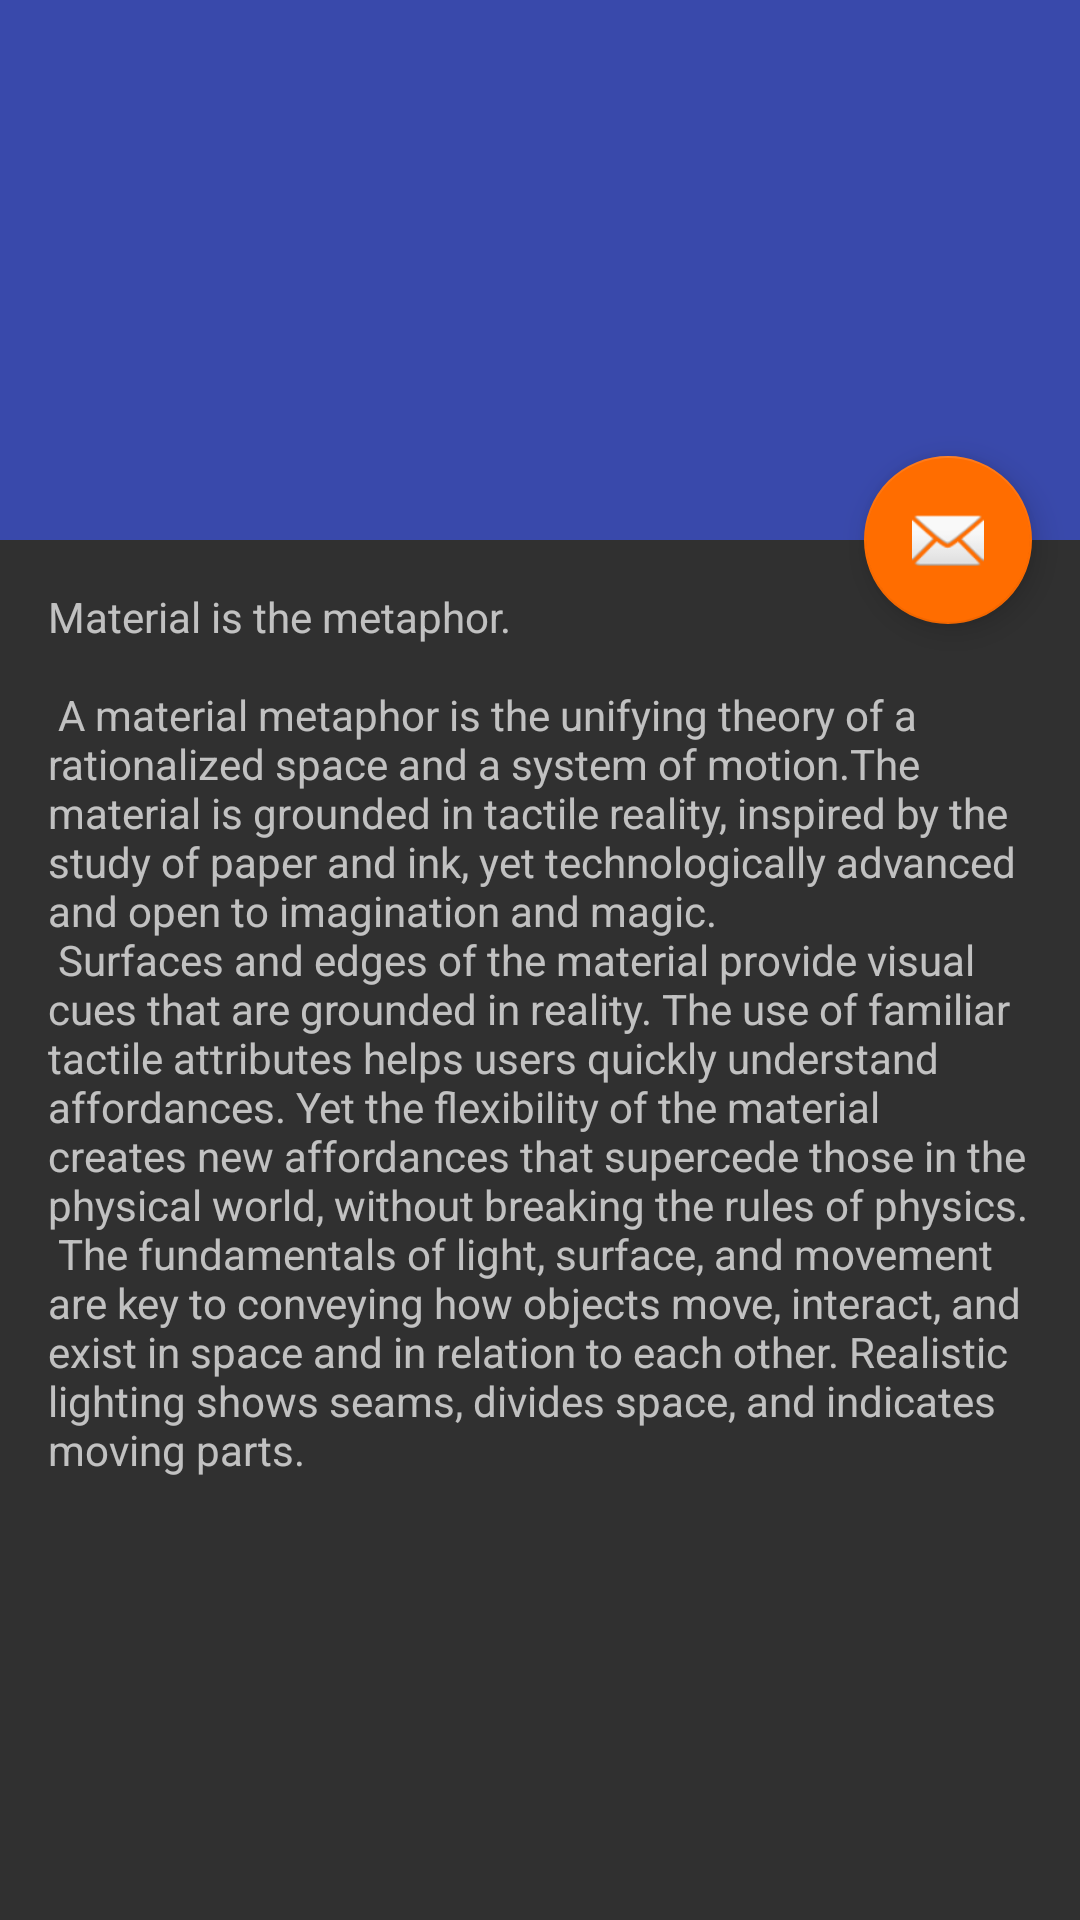

This screen was rendered from an Android layout file. Write that file and the resources it references.
<!-- AndroidManifest.xml: activity theme AppTheme.NoActionBar -->
<!-- res/layout/activity_about.xml -->
<?xml version="1.0" encoding="utf-8"?>
<androidx.coordinatorlayout.widget.CoordinatorLayout xmlns:android="http://schemas.android.com/apk/res/android"
    xmlns:app="http://schemas.android.com/apk/res-auto"
    xmlns:tools="http://schemas.android.com/tools"
    android:layout_width="match_parent"
    android:layout_height="match_parent"
    android:fitsSystemWindows="true"
    tools:context=".remote.AboutActivity">

    <com.google.android.material.appbar.AppBarLayout
        android:id="@+id/app_bar"
        android:layout_width="match_parent"
        android:layout_height="@dimen/app_bar_height"
        android:fitsSystemWindows="true"
        android:theme="@style/AppTheme.AppBarOverlay">

        <com.google.android.material.appbar.CollapsingToolbarLayout
            android:id="@+id/toolbar_layout"
            android:layout_width="match_parent"
            android:layout_height="match_parent"
            android:fitsSystemWindows="true"
            app:contentScrim="?attr/colorPrimary"
            app:layout_scrollFlags="scroll|exitUntilCollapsed"
            android:background="@drawable/telescopepi"
            app:toolbarId="@+id/toolbar">

            <androidx.appcompat.widget.Toolbar
                android:id="@+id/toolbar"
                android:layout_width="match_parent"
                android:layout_height="?attr/actionBarSize"
                app:layout_collapseMode="pin"
                app:popupTheme="@style/AppTheme.PopupOverlay" />

        </com.google.android.material.appbar.CollapsingToolbarLayout>
    </com.google.android.material.appbar.AppBarLayout>

    <include layout="@layout/content_about" />

    <com.google.android.material.floatingactionbutton.FloatingActionButton
        android:id="@+id/fab"
        android:layout_width="wrap_content"
        android:layout_height="wrap_content"
        android:layout_margin="@dimen/fab_margin"
        app:layout_anchor="@id/app_bar"
        app:layout_anchorGravity="bottom|end"
        app:srcCompat="@android:drawable/ic_dialog_email" />

</androidx.coordinatorlayout.widget.CoordinatorLayout>
<!-- res/layout/content_about.xml (included above) -->
<?xml version="1.0" encoding="utf-8"?>
<androidx.core.widget.NestedScrollView xmlns:android="http://schemas.android.com/apk/res/android"
    xmlns:app="http://schemas.android.com/apk/res-auto"
    xmlns:tools="http://schemas.android.com/tools"
    android:layout_width="match_parent"
    android:layout_height="match_parent"
    app:layout_behavior="@string/appbar_scrolling_view_behavior"
    tools:context=".AboutActivity"
    tools:showIn="@layout/activity_about">

    <TextView
        android:layout_width="wrap_content"
        android:layout_height="wrap_content"
        android:layout_margin="@dimen/text_margin"
        android:autoLink="web"
        android:linksClickable="true"
        android:text="@string/telescope_pi_description" />

</androidx.core.widget.NestedScrollView>
<!-- resources referenced by this layout -->
<resources>
  <dimen name="app_bar_height">180dp</dimen>
  <dimen name="fab_margin">16dp</dimen>
  <dimen name="text_margin">16dp</dimen>
  <string name="telescope_pi_description">
          "Material is the metaphor.\n\n"
          "A material metaphor is the unifying theory of a rationalized space and a system of motion."
          "The material is grounded in tactile reality, inspired by the study of paper and ink, yet "
          "technologically advanced and open to imagination and magic.\n"
          "Surfaces and edges of the material provide visual cues that are grounded in reality. The "
          "use of familiar tactile attributes helps users quickly understand affordances. Yet the "
          "flexibility of the material creates new affordances that supercede those in the physical "
          "world, without breaking the rules of physics.\n"
          "The fundamentals of light, surface, and movement are key to conveying how objects move, "
          "interact, and exist in space and in relation to each other. Realistic lighting shows "
          "seams, divides space, and indicates moving parts.\n\n"
      </string>
  <style name="AppTheme.AppBarOverlay" parent="ThemeOverlay.AppCompat.Dark.ActionBar" />
  <style name="AppTheme.PopupOverlay" parent="ThemeOverlay.AppCompat" />
  <style name="AppTheme.NoActionBar" parent="AppTheme">
          <item name="windowActionBar">false</item>
          <item name="windowNoTitle">true</item>
      </style>
  <style name="AppTheme" parent="Theme.AppCompat">
          <item name="colorPrimary">@color/colorPrimary</item>
          <item name="colorPrimaryDark">@color/colorPrimaryDark</item>
          <item name="colorAccent">@color/colorAccent</item>
      </style>
  <color name="colorPrimary">#3949ab</color>
  <color name="colorPrimaryDark">#00227b</color>
  <color name="colorAccent">#FF6D00</color>
</resources>
